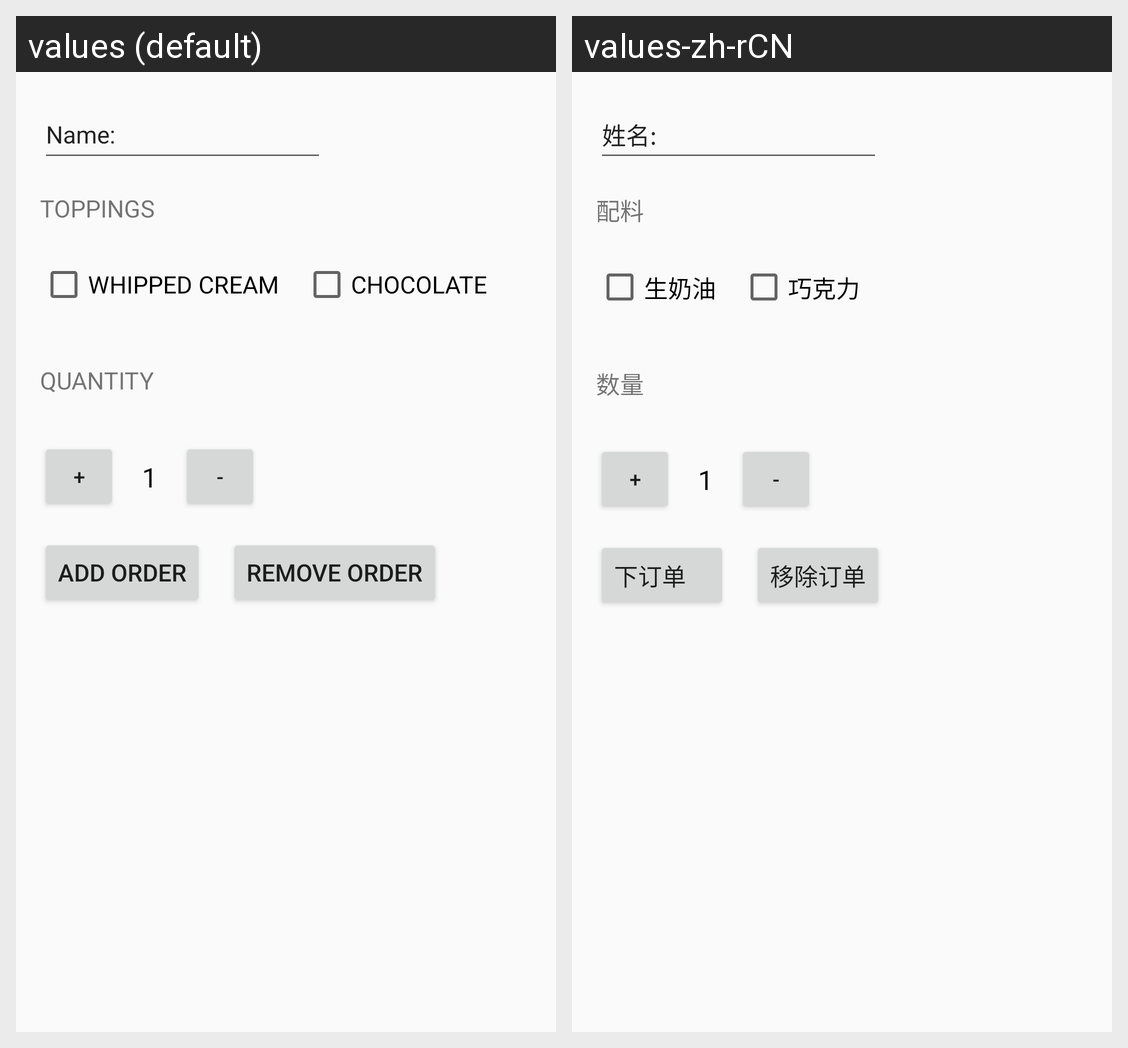

For this localized Android screen grid, give each drawn string resource with its value in every locale shown.
Android screen res/layout/activity_main.xml rendered under 2 locales, left to right: values (default), values-zh-rCN. Device: Nexus 5 (rendered at 1080×1920; each locale shown at half size, 540×960, under a caption strip naming it); theme AppTheme.
Strings drawn on this screen, with the default value and each locale's value (text and hints the layout hard-codes, and strings that could not be matched under every locale, appear in the picture but are not listed):

quantity
  values: Quantity
  values-zh-rCN: 数量

quantity_num
  values: 1
  values-zh-rCN: 1  [not translated; the default value is used]

order_button
  values: Add Order
  values-zh-rCN: 下订单

remove_order
  values: Remove Order
  values-zh-rCN: 移除订单

addbutton
  values: +
  values-zh-rCN: +  [not translated; the default value is used]

minusbutton
  values: -
  values-zh-rCN: -  [not translated; the default value is used]

toppings
  values: TOPPINGS
  values-zh-rCN: 配料

order_summary_name
  values: Name:
  values-zh-rCN: 姓名:

whipped_cream
  values: WHIPPED CREAM
  values-zh-rCN: 生奶油

chocolate
  values: CHOCOLATE
  values-zh-rCN: 巧克力
